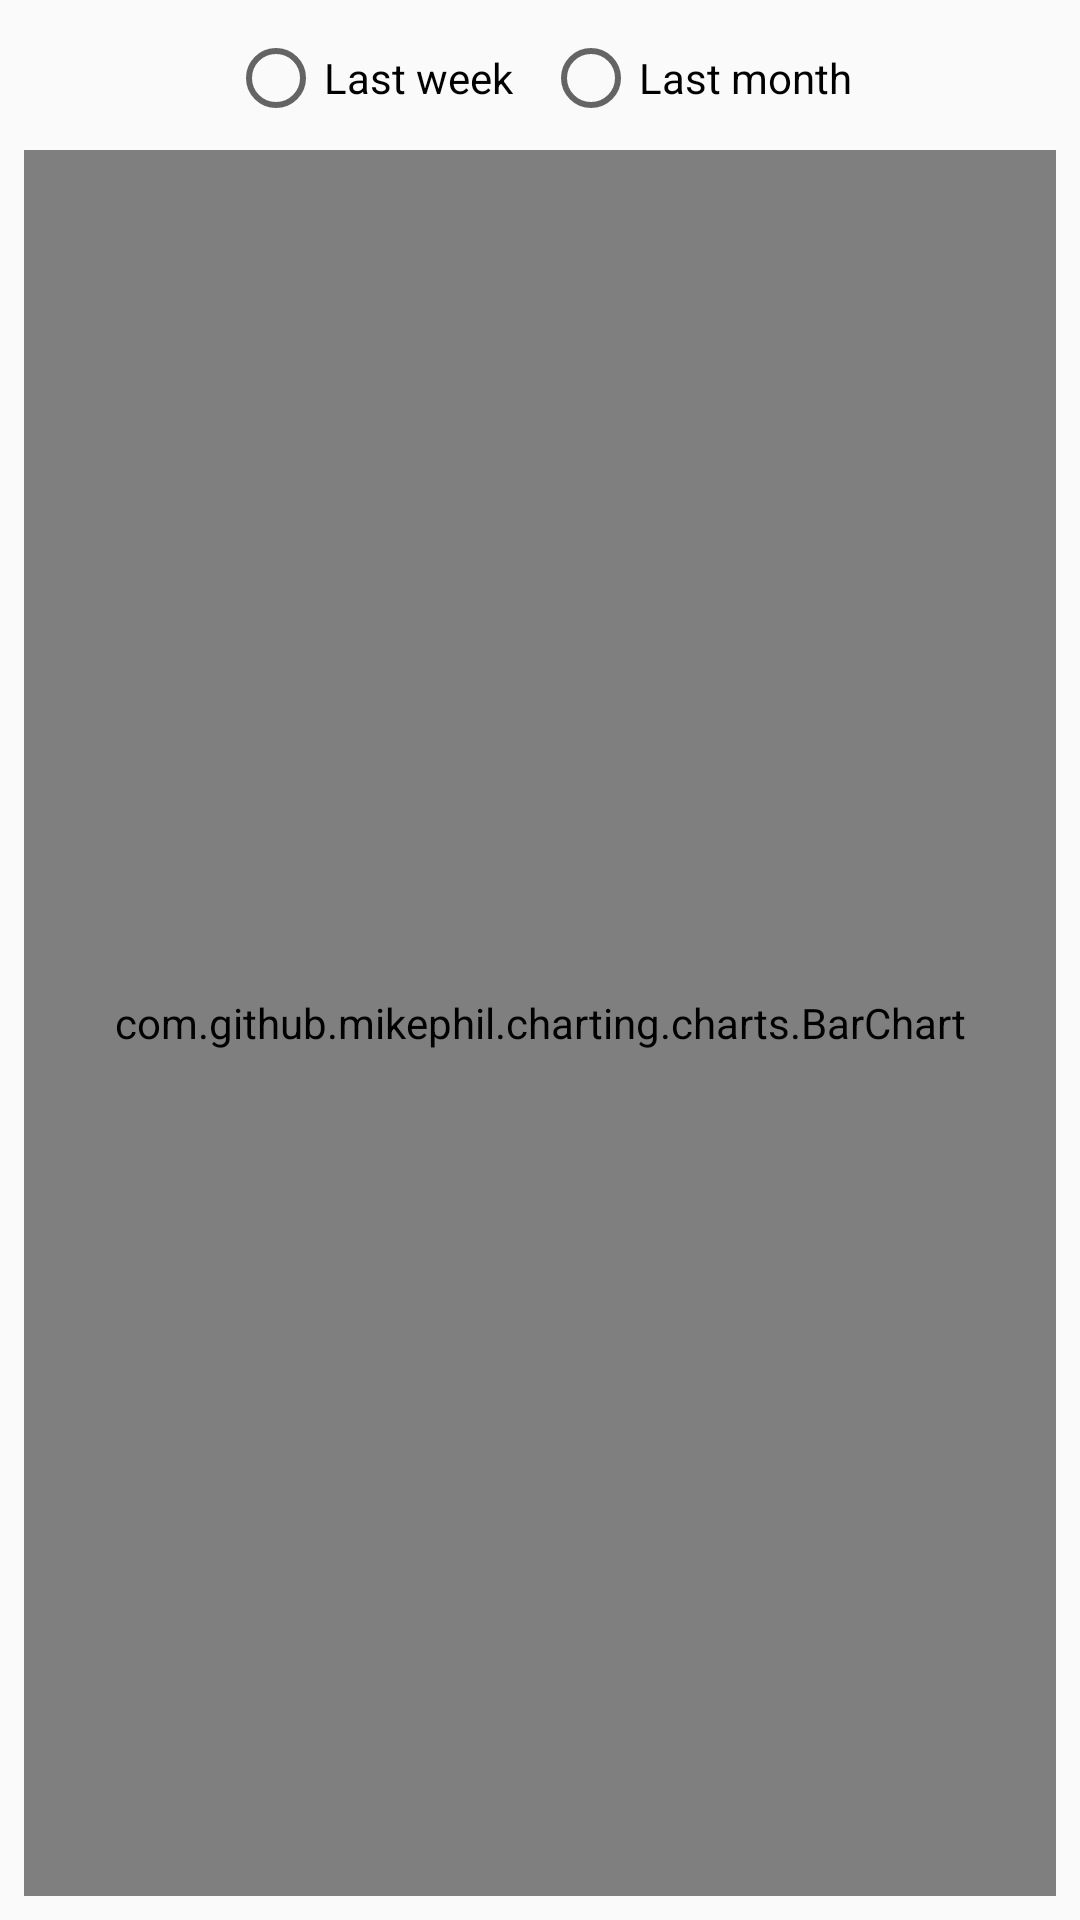

This screen was rendered from an Android layout file. Write that file and the resources it references.
<!-- AndroidManifest.xml: application theme AppTheme -->
<!-- res/layout/fragment_graphic_results_history.xml -->
<?xml version="1.0" encoding="utf-8"?>
<LinearLayout xmlns:android="http://schemas.android.com/apk/res/android"
    xmlns:app="http://schemas.android.com/apk/res-auto"
    xmlns:tools="http://schemas.android.com/tools"
    android:layout_width="match_parent"
    android:layout_height="match_parent"
    android:orientation="vertical"
    tools:context=".GraphicResultsHistoryFragment">


    <RadioGroup
        android:id="@+id/radioGroupPeriod"
        android:layout_width="match_parent"
        android:layout_height="wrap_content"
        android:layout_marginTop="10dp"
        android:gravity="center|center_vertical"
        android:orientation="horizontal">

        <RadioButton
            android:id="@+id/radioButtonLastWeek"
            android:layout_width="wrap_content"
            android:layout_height="wrap_content"
            android:checked="false"
            android:text="@string/results_history_period_last_week" />

        <RadioButton
            android:id="@+id/radioButtonLastMonth"
            android:layout_width="wrap_content"
            android:layout_height="wrap_content"
            android:layout_marginLeft="10dp"
            android:checked="false"
            android:text="@string/results_history_period_last_month" />

    </RadioGroup>

    <com.github.mikephil.charting.charts.BarChart
        android:id="@+id/chart"
        android:layout_width="match_parent"
        android:layout_height="match_parent"
        android:layout_margin="8dp" />

</LinearLayout>
<!-- resources referenced by this layout -->
<resources>
  <string name="results_history_period_last_month">Last month</string>
  <string name="results_history_period_last_week">Last week</string>
  <style name="AppTheme" parent="Theme.AppCompat.Light.NoActionBar">
          
          <item name="colorPrimary">@color/colorPrimary</item>
          <item name="colorPrimaryDark">@color/colorPrimaryDark</item>
          <item name="colorAccent">@color/colorAccent</item>
          <item name="android:textColor">@color/text</item>
          <item name="actionBarSize">@dimen/actionBarSize</item>
          <item name="android:actionBarSize">@dimen/actionBarSize</item>
          <item name="android:splitMotionEvents">false</item>
          <item name="android:windowEnableSplitTouch">false</item>
      </style>
  <color name="colorPrimary">#f4a328</color>
  <color name="colorPrimaryDark">#da9b35</color>
  <color name="colorAccent">#FF4081</color>
  <color name="text">#000</color>
  <dimen name="actionBarSize">50dp</dimen>
</resources>
